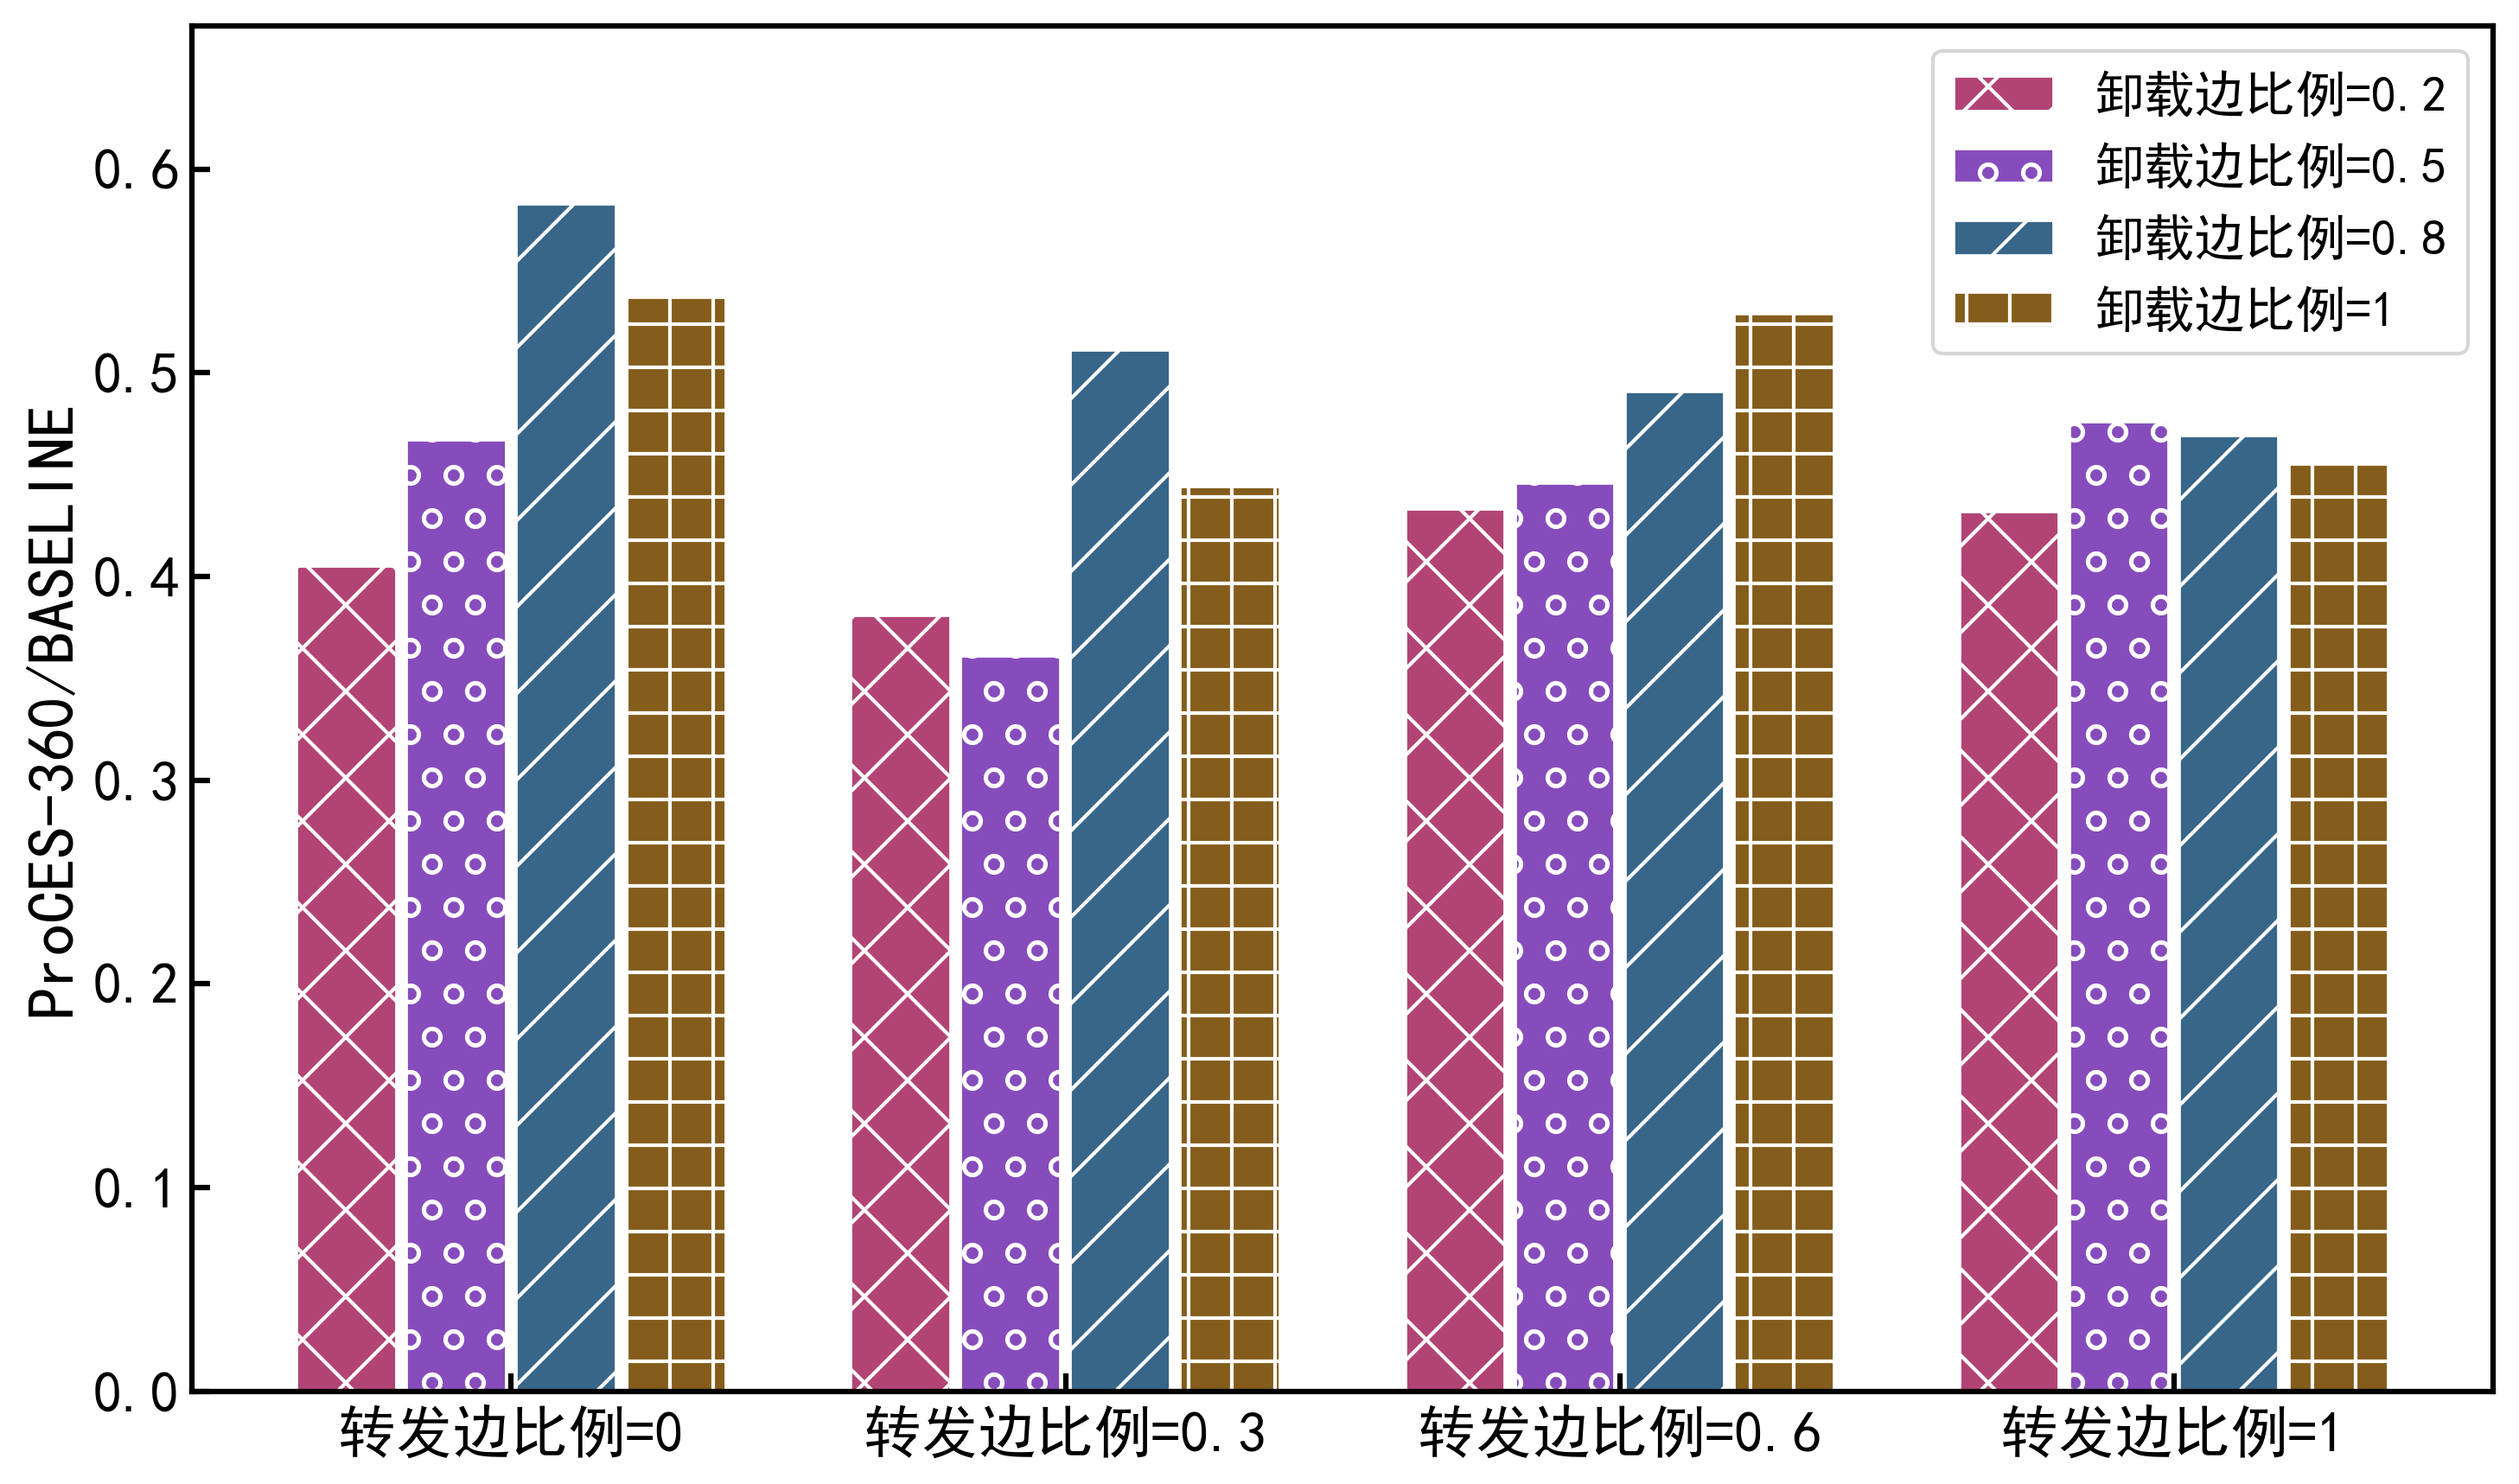

Write Python code to recreate this figure.
import matplotlib.pyplot as plt
import numpy as np
from matplotlib import rcParams


def set_simple_chinese_font():
    """
    简单设置中文字体为黑体
    直接使用SimHei，避免复杂的字体检测
    """
    # 方法1: 直接设置SimHei为默认字体
    plt.rcParams['font.sans-serif'] = ['SimHei', 'Microsoft YaHei', 'Arial Unicode MS']
    plt.rcParams['axes.unicode_minus'] = False

    print("已设置中文字体为SimHei（黑体）")


def format_draw_histogram(
        labels,
        data,
        x_label_name,
        y_label_name,
        y_bottom,
        bar_labels=None,
        algorithms=None,
        save_path='./info.png',
        font_family='SimHei',  # 使用黑体
        font_size=16,
        figsize=(10, 6),
        bar_width=0.18,  # 调整柱子宽度
        group_spacing=1.2,  # 调整组间间距
        colors=None,
        edge_colors=None,
        hatch_patterns=None,
        legend_fontsize=14,
        legend_loc='upper right',
        tick_rotation=0,
        show_chinese=True  # 是否显示中文
):
    """
    绘制分组柱状图

    参数:
    labels: 字符串列表，横轴标签
    data: 二维列表，形状为(len(labels), n_bars)，每个子列表包含一个横轴点对应的所有柱子高度
    x_label_name: 横轴标签名称
    y_label_name: 纵轴标签名称
    y_bottom: 纵轴最小值
    bar_labels: 柱子标签列表（图例）
    algorithms: 算法名称列表，可选，用于柱子下方标注
    save_path: 保存图片的路径
    font_family: 字体
    font_size: 字体大小
    figsize: 图形大小
    bar_width: 柱子宽度
    group_spacing: 组间间距因子
    colors: 柱子颜色列表
    edge_colors: 柱子边框颜色列表
    hatch_patterns: 填充图案列表
    legend_fontsize: 图例字体大小
    legend_loc: 图例位置
    tick_rotation: 横轴标签旋转角度
    show_chinese: 是否显示中文
    """
    set_simple_chinese_font()

    rcParams.update({'font.size': font_size})

    fig, ax = plt.subplots(1, 1, figsize=figsize)

    # 设置坐标轴标签
    ax.set_xlabel(x_label_name, fontsize=font_size + 2)
    ax.set_ylabel(y_label_name, fontsize=font_size + 2)

    # 横坐标位置
    x = np.arange(len(labels))

    # 默认颜色方案
    default_colors = ['#B24475', '#864CBC', '#386688', '#845D1C']

    # # 默认边框颜色
    # default_edge_colors = ['lightgoldenrodyellow', '#FAEBD7', '#FAEBD7', '#FAEBD7', '#FAEBD7', '#FAEBD7']
    # 默认边框颜色
    default_edge_colors = ['white', 'white', 'white', 'white', 'white', 'white']

    # 默认填充图案
    default_hatch_patterns = ['x', 'o', '/', '+', '\\', '//']

    # 使用提供的参数或默认值
    if colors is None:
        colors = default_colors
    if edge_colors is None:
        edge_colors = default_edge_colors
    if hatch_patterns is None:
        hatch_patterns = default_hatch_patterns

    # 默认柱子标签
    if bar_labels is None:
        bar_labels = ['5G', 'WiFi', 'VAAC-E', 'PW', 'BCD', 'Vega']

    # 确保数据一致性
    n_bars = len(data[0]) if data else 0
    if len(bar_labels) > n_bars:
        bar_labels = bar_labels[:n_bars]
    if len(colors) > n_bars:
        colors = colors[:n_bars]
    if len(edge_colors) > n_bars:
        edge_colors = edge_colors[:n_bars]
    if len(hatch_patterns) > n_bars:
        hatch_patterns = hatch_patterns[:n_bars]

    # 计算柱子偏移 - 增加组间间距
    offsets = [((i - n_bars / 2 + 0.5) * group_spacing * bar_width) for i in range(n_bars)]

    # 设置刻度样式
    ax.tick_params(which='major', direction='in', length=5, width=1.5, labelsize=font_size)
    ax.tick_params(axis='x', labelrotation=tick_rotation)

    # 设置横轴刻度和标签
    ax.set_xticks(x)
    ax.set_xticklabels(labels)

    # 计算纵轴范围
    max_value = max(max(row) for row in data) if data else 1
    ax.set_ylim(bottom=y_bottom, top=max_value * 1.15)

    # 设置边框线宽
    linewidth = 1.5
    for spine in ['top', 'bottom', 'left', 'right']:
        ax.spines[spine].set_linewidth(linewidth)

    # 绘制柱子
    for idx in range(n_bars):
        bar_data = [row[idx] for row in data]
        ax.bar(x + offsets[idx], bar_data, bar_width,
               label=bar_labels[idx],
               edgecolor=edge_colors[idx],
               color=colors[idx],
               linewidth=0.9,
               hatch=hatch_patterns[idx])

    # 添加图例
    if bar_labels:
        ax.legend(fontsize=legend_fontsize, loc=legend_loc)

    # 可选：在柱子下方添加算法名称
    if algorithms is not None:
        for i in range(len(x)):
            for j in range(min(len(algorithms), n_bars)):
                ax.text(
                    x[i] + offsets[j],
                    y_bottom - (max_value * 0.05),
                    algorithms[j],
                    ha='center',
                    va='top',
                    fontsize=font_size - 2,
                    rotation=0
                )

    # 调整布局并保存
    plt.tight_layout()
    plt.savefig(save_path, dpi=300, bbox_inches='tight')
    plt.show()


# 运行测试
if __name__ == "__main__":
    labels = ['转发边比例=0', '转发边比例=0.3', '转发边比例=0.6', '转发边比例=1']

    data = [
        [0.405, 0.467, 0.583, 0.537],
        [0.381, 0.361, 0.511, 0.444],
        [0.433, 0.446, 0.491, 0.529],
        [0.432, 0.476, 0.469, 0.455]
    ]

    bar_labels = ['卸载边比例=0.2', '卸载边比例=0.5', '卸载边比例=0.8', '卸载边比例=1']

    # 绘制图形
    format_draw_histogram(
        labels=labels,
        data=data,
        y_label_name='ProCES-360/BASELINE',
        x_label_name='',
        y_bottom=0,
        bar_labels=bar_labels,
        save_path='./edge_sensitivity.png',
        font_family='SimHei',  # 黑体
        bar_width=0.18,  # 调整柱子宽度
        group_spacing=1.1,  # 增加组间间距
        legend_loc='best'
    )
